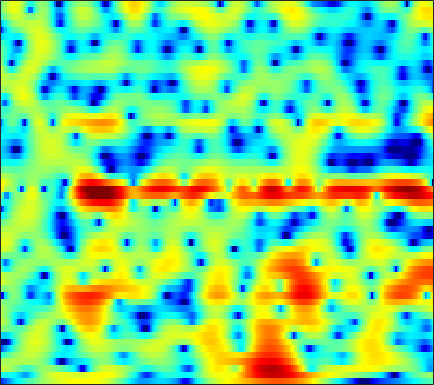

The data file committed next to this chart (first rows):
-13.204, -12.502, -11.142, -9.7075, -8.7028, -7.493, -6.449, -5.7615, -4.9435, -4.2197, -3.5604, -3.0989, -2.5174, -1.9578, -1.5603, -1.0446, -0.54649, -0.18428, 0.28946, 0.74657, 1.1847, 1.5002, 1.9027, 2.2848
-4.245, -4.276, -4.234, -4.199, -4.235, -4.436, -4.859, -5.331, -6.176, -7.203, -8.215, -8.674, -8.44, -7.214, -5.952, -4.215, -2.624, -1.57, -0.3594, 0.6559, 1.493, 2.015, 2.588, 3.034
2.522, 2.324, 2.036, 1.696, 1.397, 0.9283, 0.3571, -0.1319, -0.849, -1.594, -2.268, -2.626, -2.778, -2.533, -2.128, -1.425, -0.7015, -0.212, 0.3277, 0.7028, 0.9095, 0.9553, 0.8729, 0.6446
1.236, 1.31, 1.415, 1.51, 1.575, 1.649, 1.701, 1.723, 1.736, 1.724, 1.695, 1.667, 1.627, 1.574, 1.52, 1.423, 1.259, 1.072, 0.7049, 0.1768, -0.5398, -1.231, -2.415, -3.978
-3.976, -3.383, -2.572, -1.776, -1.202, -0.4826, 0.1717, 0.6121, 1.135, 1.579, 1.94, 2.159, 2.376, 2.497, 2.522, 2.464, 2.294, 2.084, 1.687, 1.161, 0.5039, -0.07496, -0.9551, -1.933
-11.85, -10.32, -8.511, -6.812, -5.59, -4.029, -2.59, -1.608, -0.4402, 0.5678, 1.405, 1.926, 2.48, 2.868, 3.053, 3.168, 3.138, 3.023, 2.751, 2.346, 1.804, 1.309, 0.5413, -0.3294
-17.68, -21.41, -24.43, -16.41, -12.16, -8.162, -5.233, -3.495, -1.616, -0.1098, 1.087, 1.815, 2.588, 3.15, 3.449, 3.693, 3.769, 3.714, 3.498, 3.11, 2.547, 2.012, 1.149, 0.1106
-6.273, -6.619, -6.668, -6.14, -5.425, -4.265, -3.054, -2.18, -1.09, -0.1026, 0.771, 1.349, 2.027, 2.582, 2.92, 3.245, 3.391, 3.384, 3.216, 2.844, 2.288, 1.744, 0.8438, -0.252
0.6184, 0.2603, -0.2017, -0.6411, -0.9509, -1.333, -1.646, -1.812, -1.858, -1.627, -1.095, -0.5343, 0.3252, 1.189, 1.778, 2.435, 2.898, 3.107, 3.191, 3.033, 2.628, 2.132, 1.18, -0.1566
2.774, 2.175, 1.231, 0.06497, -1.001, -2.764, -5.115, -7.511, -12.12, -16.73, -11.89, -8.168, -4.729, -2.346, -1.025, 0.2988, 1.26, 1.792, 2.285, 2.533, 2.557, 2.432, 2.107, 1.624
2.106, 1.491, 0.5619, -0.5101, -1.416, -2.758, -4.224, -5.325, -6.585, -7.166, -6.827, -6.111, -4.918, -3.74, -2.944, -2.052, -1.308, -0.8443, -0.3448, 0.05685, 0.3773, 0.585, 0.8603, 1.124
1.78, 1.227, 0.5083, -0.1773, -0.6814, -1.348, -1.982, -2.417, -2.906, -3.28, -3.513, -3.583, -3.582, -3.516, -3.411, -3.227, -3.021, -2.885, -2.735, -2.564, -2.319, -2.03, -1.497, -0.7959
0.5266, -0.04929, -0.4118, -0.4585, -0.4307, -0.4475, -0.6078, -0.8458, -1.297, -1.903, -2.592, -3.134, -3.787, -4.292, -4.546, -4.692, -4.784, -4.909, -5.226, -5.811, -6.697, -7.36, -7.515, -5.942
-14.33, -15.35, -6.118, -2.521, -1.071, -0.03536, 0.2682, 0.08414, -0.6354, -1.909, -3.824, -5.788, -9.149, -12.64, -12.97, -10.43, -8.214, -7.148, -6.434, -6.663, -7.846, -9.337, -10.53, -8.134
0.6717, 0.121, 0.01312, 0.2783, 0.4795, 0.5713, 0.3688, -0.009704, -0.8413, -2.077, -3.77, -5.339, -7.589, -9.328, -9.652, -8.884, -7.67, -6.821, -5.933, -5.325, -4.747, -4.22, -3.324, -2.171
3.518, 2.983, 2.397, 1.952, 1.679, 1.317, 0.9061, 0.5637, -0.003118, -0.7047, -1.505, -2.158, -3.057, -3.841, -4.401, -5.064, -5.609, -5.971, -6.46, -6.647, -6.332, -5.725, -4.558, -3.106
3.058, 2.432, 1.797, 1.408, 1.259, 1.2, 1.204, 1.18, 1.073, 0.8651, 0.5294, 0.191, -0.4195, -1.199, -1.91, -3.082, -4.691, -6.328, -9.366, -14.55, -21.51, -15.02, -8.819, -4.93
-1.612, -3.36, -4.777, -4.283, -3.163, -1.591, -0.3248, 0.3608, 0.9984, 1.35, 1.467, 1.433, 1.211, 0.7802, 0.3592, -0.3868, -1.376, -2.204, -3.372, -4.437, -4.727, -4.254, -3.05, -1.494
-4.644, -7.497, -10.28, -8.283, -5.856, -3.39, -1.782, -0.9418, -0.1866, 0.2689, 0.5225, 0.632, 0.7449, 0.8037, 0.7967, 0.7383, 0.663, 0.5718, 0.4067, 0.3427, 0.3717, 0.462, 0.6985, 0.9911
0.3505, -0.06107, -0.4441, -0.6103, -0.6048, -0.5494, -0.6081, -0.7522, -1.089, -1.503, -1.804, -1.858, -1.593, -0.9877, -0.4598, 0.2396, 0.8533, 1.192, 1.519, 1.746, 1.805, 1.768, 1.657, 1.404
3.297, 3.255, 3.058, 2.716, 2.332, 1.61, 0.5853, -0.4878, -2.507, -5.54, -10.1, -13.23, -9.718, -5.283, -2.986, -0.8387, 0.5529, 1.262, 1.894, 2.148, 2.123, 1.95, 1.474, 0.7787
3.89, 3.937, 3.831, 3.548, 3.197, 2.518, 1.591, 0.6837, -0.7929, -2.538, -4.138, -4.744, -4.26, -2.826, -1.684, -0.3864, 0.5015, 0.9329, 1.214, 1.112, 0.7545, 0.295, -0.6011, -1.731
2.921, 3.014, 3.048, 2.962, 2.833, 2.565, 2.188, 1.855, 1.375, 0.9116, 0.5461, 0.3895, 0.3017, 0.363, 0.4708, 0.5606, 0.5751, 0.4842, 0.1425, -0.3834, -1.181, -1.968, -3.234, -4.905
1.475, 1.633, 1.833, 2.003, 2.104, 2.205, 2.25, 2.255, 2.214, 2.146, 2.039, 1.953, 1.843, 1.69, 1.529, 1.238, 0.8375, 0.4347, -0.2316, -1.077, -2.163, -3.127, -4.615, -6.364
-0.7273, -0.4657, -0.00725, 0.5442, 0.9552, 1.466, 1.924, 2.21, 2.505, 2.713, 2.827, 2.834, 2.78, 2.612, 2.397, 2.033, 1.498, 0.9948, 0.2153, -0.827, -2.017, -3.076, -4.686, -6.416
-5.824, -5.009, -3.473, -1.921, -0.8703, 0.3091, 1.282, 1.864, 2.504, 2.972, 3.308, 3.45, 3.484, 3.384, 3.222, 2.87, 2.357, 1.873, 1.039, 0.05668, -1.115, -2.148, -3.772, -5.728
-16.34, -10.84, -6.557, -3.903, -2.436, -0.8316, 0.3788, 1.147, 1.985, 2.623, 3.072, 3.338, 3.528, 3.556, 3.472, 3.155, 2.716, 2.26, 1.498, 0.652, -0.4283, -1.256, -2.55, -3.934
-3.61, -4.108, -4.18, -3.596, -2.869, -1.73, -0.5634, 0.2516, 1.097, 1.812, 2.393, 2.725, 3.136, 3.335, 3.307, 3.111, 2.646, 2.16, 1.464, 0.5115, -0.361, -1.072, -1.939, -2.861
0.7753, -2.581, -9.023, -9.5, -5.41, -2.144, -0.4222, 0.1659, 0.4299, 0.7187, 1.483, 2.206, 3.271, 4.037, 4.263, 4.208, 3.426, 2.536, 0.9736, -0.5782, -1.338, -1.7, -1.68, -2.232
6.24, 4.292, 1.981, 0.9981, 1.037, 1.293, 0.85, -0.398, -3.697, -13.51, -11.14, -3.406, 0.9863, 3.185, 3.968, 3.952, 2.869, 1.198, -2.737, -11.15, -14.66, -7.102, -3.454, -2.264
5.339, 4.553, 3.572, 2.715, 2.143, 1.387, 0.546, -0.1482, -1.153, -1.815, -1.563, -0.986, 0.02821, 0.9068, 1.31, 1.297, 0.8655, 0.2202, -0.8206, -1.881, -2.434, -2.553, -2.424, -2.429
2.313, 2.011, 1.611, 1.192, 0.8945, 0.4967, 0.1561, -0.04861, -0.2539, -0.3105, -0.2283, -0.04111, 0.2356, 0.5195, 0.662, 0.7955, 0.7557, 0.6594, 0.4049, 0.2025, -0.06402, -0.2425, -0.4936, -0.8332
-1.267, -1.227, -1.244, -1.333, -1.403, -1.505, -1.562, -1.557, -1.453, -1.244, -0.9927, -0.7313, -0.345, 0.01846, 0.2563, 0.583, 0.8094, 0.9449, 1.051, 1.115, 1.105, 1.077, 0.9853, 0.8398
-4.54, -4.353, -4.309, -4.389, -4.508, -4.619, -4.633, -4.53, -4.181, -3.65, -2.951, -2.403, -1.634, -0.9043, -0.3909, 0.2131, 0.7389, 1.069, 1.443, 1.7, 1.905, 2.004, 2.076, 2.105
-6.576, -6.597, -6.937, -7.597, -8.283, -9.3, -10.09, -10.19, -9.425, -7.889, -6.114, -4.837, -3.33, -2.006, -1.132, -0.1591, 0.6635, 1.175, 1.746, 2.189, 2.525, 2.705, 2.874, 2.961
-6.846, -7.187, -7.986, -9.364, -10.89, -14.14, -20.45, -39.24, -19.17, -12.41, -8.616, -6.498, -4.305, -2.562, -1.49, -0.2701, 0.7205, 1.344, 2.013, 2.554, 2.934, 3.147, 3.325, 3.388
-5.782, -6.133, -6.774, -7.632, -8.388, -9.478, -10.36, -10.49, -9.806, -8.347, -6.558, -5.288, -3.665, -2.216, -1.248, -0.09579, 0.874, 1.49, 2.153, 2.652, 3, 3.177, 3.298, 3.312
-4.837, -5.018, -5.217, -5.364, -5.5, -5.664, -5.82, -5.854, -5.739, -5.374, -4.794, -4.148, -3.096, -1.929, -1.022, 0.1033, 1.059, 1.634, 2.229, 2.574, 2.764, 2.787, 2.746, 2.667
-6.455, -5.79, -4.638, -3.744, -3.338, -3.145, -3.303, -3.703, -4.5, -5.534, -6.358, -6.217, -4.776, -2.665, -1.144, 0.5442, 1.782, 2.405, 2.853, 2.893, 2.546, 2.088, 1.357, 0.7329
-10.77, -6.731, -3.545, -1.791, -1.034, -0.6529, -0.863, -1.512, -3.159, -6.173, -12.33, -16.42, -8.032, -2.876, -0.4102, 1.718, 3.046, 3.578, 3.723, 3.289, 2.067, 0.5934, -2.582, -8.389
-2.38, -2.348, -1.95, -1.401, -0.9998, -0.649, -0.5506, -0.6328, -0.9994, -1.51, -1.783, -1.68, -1.019, 0.01813, 0.8241, 1.666, 2.191, 2.338, 2.186, 1.636, 0.6745, -0.3485, -1.936, -3.381
-2.388, -2.954, -3.155, -2.753, -2.231, -1.379, -0.625, -0.1489, 0.3438, 0.6752, 0.9716, 1.141, 1.352, 1.545, 1.597, 1.636, 1.486, 1.286, 0.9178, 0.4013, -0.1151, -0.47, -0.9093, -1.16
-6.405, -9.871, -11.22, -7.135, -4.384, -1.752, 0.09824, 1.091, 2.069, 2.724, 3.057, 3.176, 3.146, 2.9, 2.587, 1.996, 1.242, 0.5919, -0.3169, -1.103, -1.713, -1.923, -1.97, -1.797
-3.159, -4.762, -5.223, -3.425, -1.698, 0.3319, 1.891, 2.775, 3.616, 4.128, 4.327, 4.289, 3.975, 3.339, 2.673, 1.394, -0.2802, -1.853, -4.396, -7.106, -8.686, -8.472, -6.843, -5.224
1.183, 0.9885, 0.9679, 1.256, 1.62, 2.232, 2.838, 3.238, 3.63, 3.824, 3.829, 3.648, 3.154, 2.343, 1.475, -0.05754, -2.166, -4.223, -7.811, -12.82, -17.25, -15.32, -11.54, -9
2.324, 2.254, 2.179, 2.176, 2.248, 2.401, 2.619, 2.793, 3.003, 3.13, 3.104, 2.961, 2.573, 1.913, 1.204, 0.009153, -1.508, -2.845, -4.815, -6.763, -8.375, -9.361, -10.08, -10.33
2.753, 2.39, 1.873, 1.422, 1.2, 1.12, 1.309, 1.585, 2.05, 2.505, 2.819, 2.952, 2.935, 2.666, 2.298, 1.558, 0.5398, -0.4027, -1.898, -3.734, -5.957, -7.98, -11.67, -17.39
2.36, 1.27, -0.4718, -2.409, -3.701, -4.292, -3.295, -2.029, -0.3442, 1.064, 2.167, 2.772, 3.308, 3.558, 3.566, 3.316, 2.781, 2.199, 1.163, -0.1665, -1.9, -3.426, -5.677, -7.75
0.7944, -0.8546, -3.731, -7.996, -13.11, -18.53, -10.48, -6.877, -3.719, -1.534, 0.1207, 1.08, 2.084, 2.801, 3.152, 3.39, 3.367, 3.186, 2.737, 2.105, 1.303, 0.6321, -0.2288, -0.9892
-0.06982, -1.297, -3.057, -4.819, -5.963, -6.793, -6.716, -6.172, -5.069, -3.685, -2.232, -1.144, 0.1754, 1.292, 1.955, 2.63, 3.047, 3.194, 3.192, 2.982, 2.638, 2.295, 1.728, 1.11
-0.623, -1.498, -2.768, -4.104, -5.162, -6.63, -8.135, -9.052, -9.31, -7.894, -5.449, -3.599, -1.449, 0.275, 1.324, 2.381, 3.115, 3.474, 3.727, 3.735, 3.533, 3.268, 2.764, 2.111
-2.356, -2.905, -3.687, -4.666, -5.611, -7.457, -10.4, -14.11, -21.37, -13.51, -7.603, -4.707, -1.875, 0.1719, 1.348, 2.519, 3.321, 3.719, 4.003, 4.049, 3.848, 3.558, 3.032, 2.317
-6.644, -6.233, -5.579, -5.154, -5.032, -5.138, -5.388, -5.515, -5.265, -4.316, -2.833, -1.623, -0.1112, 1.188, 1.969, 2.802, 3.362, 3.615, 3.736, 3.628, 3.311, 2.935, 2.259, 1.429
-14.87, -10.5, -7.061, -4.893, -3.785, -2.686, -1.901, -1.402, -0.7735, -0.1342, 0.5401, 1.048, 1.708, 2.303, 2.686, 3.077, 3.32, 3.381, 3.287, 2.953, 2.394, 1.823, 0.818, -0.4003
-7.654, -6.116, -4.096, -2.348, -1.261, -0.1411, 0.6748, 1.128, 1.567, 1.869, 2.043, 2.139, 2.252, 2.372, 2.493, 2.637, 2.743, 2.749, 2.595, 2.192, 1.459, 0.6644, -0.7218, -2.621
-2.645, -1.643, -0.3628, 0.7821, 1.512, 2.254, 2.734, 2.893, 2.843, 2.497, 1.894, 1.324, 0.5428, 0.02759, -0.03688, 0.3329, 0.9018, 1.271, 1.509, 1.382, 0.8141, 0.06975, -1.333, -3.198
-0.5127, 0.5796, 1.835, 2.846, 3.415, 3.944, 4.149, 4.064, 3.571, 2.542, 0.8365, -1.077, -4.965, -10.63, -10.67, -5.375, -2.001, -0.4845, 0.6309, 0.9453, 0.6223, 0.01327, -1.311, -3.103
-0.7983, 0.3329, 1.639, 2.671, 3.271, 3.81, 4.02, 3.954, 3.532, 2.669, 1.321, -0.03065, -2.177, -3.951, -4.127, -2.783, -1.132, -0.186, 0.5565, 0.6985, 0.2721, -0.4167, -1.846, -4.034
